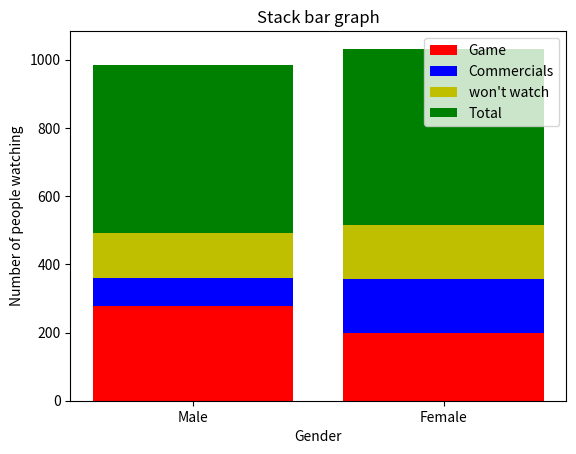

Recreate this plot in Python.
import matplotlib.pyplot as plt
import numpy as np
 

a = ['Male', 'Female']
b1 = np.array([279, 200])
b2 = np.array([81, 156])
b3 = np.array([132, 160])
b4 = np.array([492, 516])
 

plt.bar(a, b1, color='r')
plt.bar(a, b2, bottom=b1, color='b')
plt.bar(a, b3, bottom=b1+b2, color='y')
plt.bar(a, b4, bottom=b1+b2+b3, color='g')
plt.xlabel("Gender")
plt.ylabel("Number of people watching")
plt.legend(["Game", "Commercials", "won't watch", "Total"])
plt.title("Stack bar graph")
plt.show()